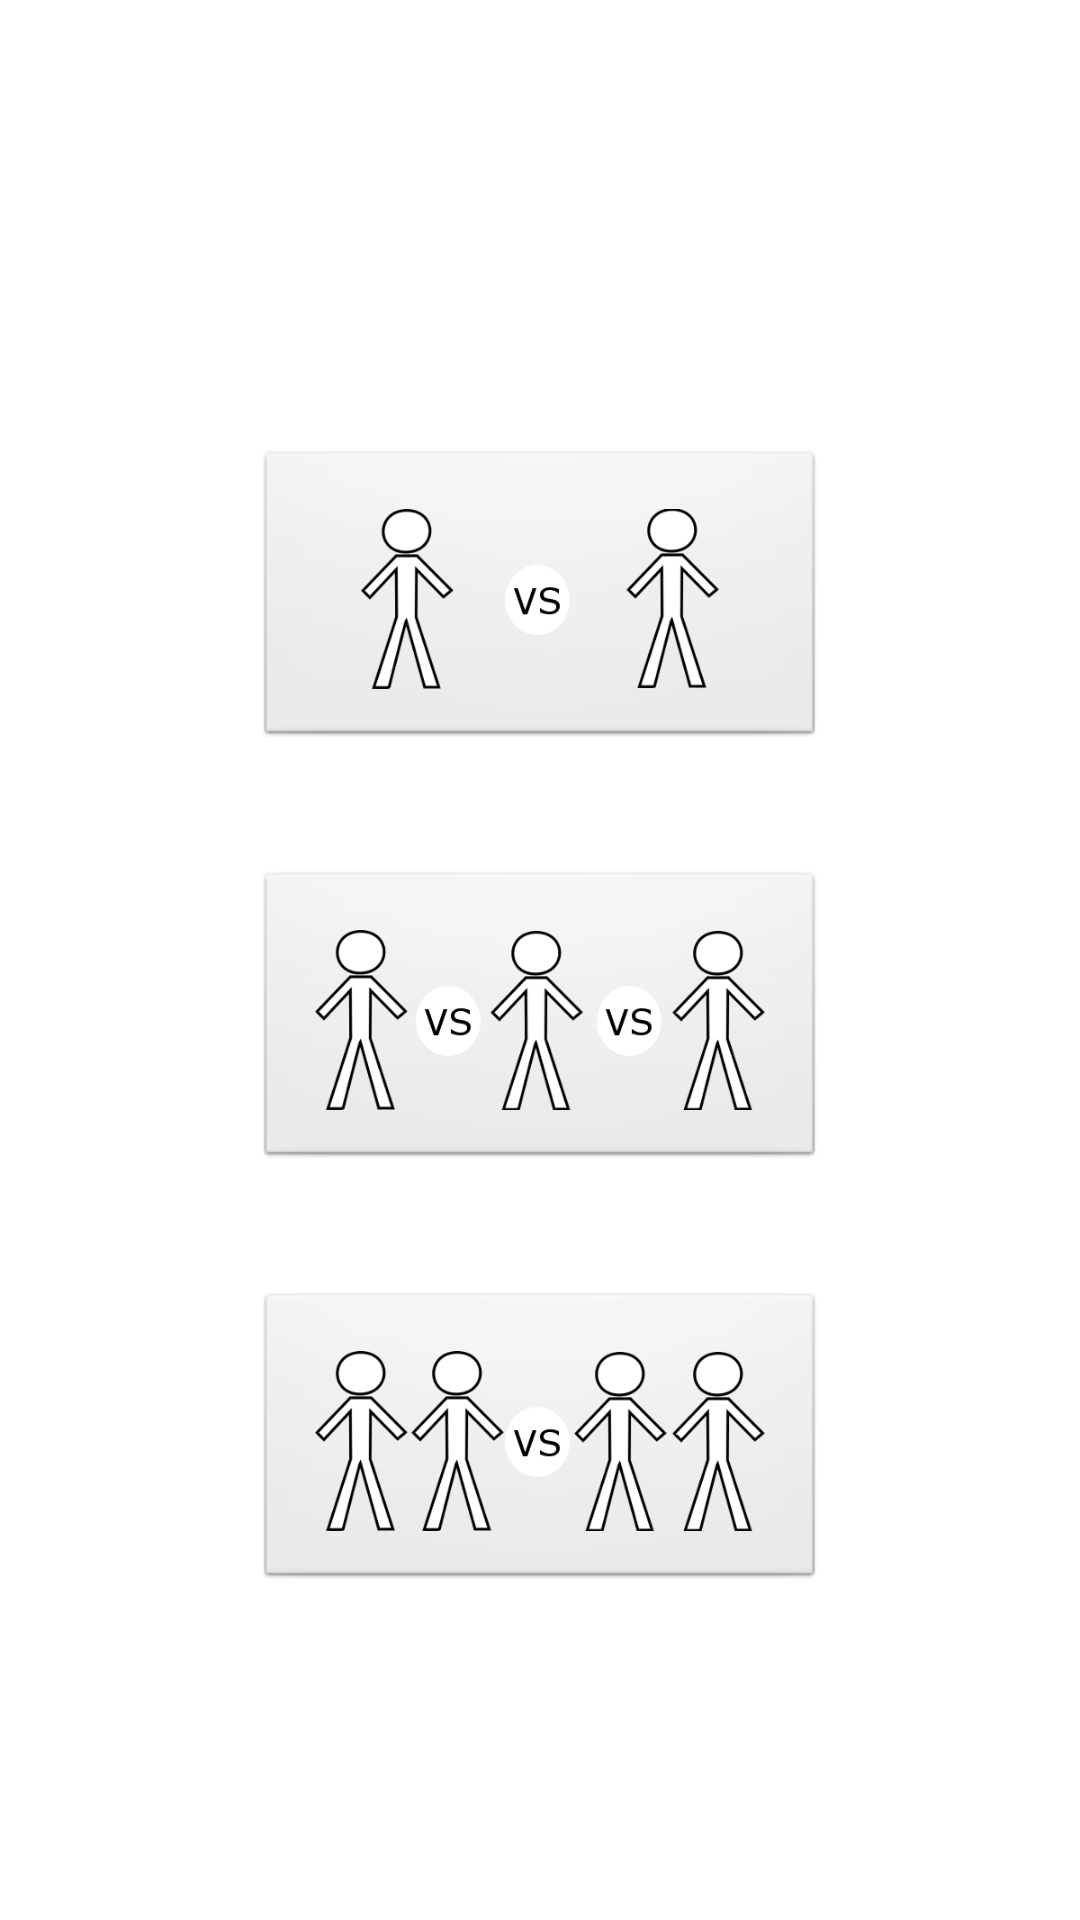

Produce the Android XML layout that renders to this screen, including the resource entries it uses.
<!-- AndroidManifest.xml: application theme AppTheme -->
<!-- res/layout/activity_main.xml -->
<androidx.drawerlayout.widget.DrawerLayout xmlns:android="http://schemas.android.com/apk/res/android"
    android:id="@+id/drawer_layout"
    android:layout_width="match_parent"
    android:layout_height="match_parent" >

    

    <RelativeLayout
        xmlns:android="http://schemas.android.com/apk/res/android"
        xmlns:tools="http://schemas.android.com/tools"
        android:layout_width="match_parent"
        android:layout_height="match_parent"
        tools:context=".MainActivity" >
<LinearLayout 
    android:layout_width="match_parent"
    android:layout_height="match_parent"
    android:gravity="center"
    android:orientation="vertical"
    android:background="@drawable/wood_texture"
    tools:context="${relativePackage}.${activityClass}" >

    <TextView
        android:layout_width="wrap_content"
        android:layout_height="wrap_content"
        style="@style/TextViewBig"
        android:text="@string/two_players" />

    <ImageButton
        android:src="@drawable/twoplayers"
        android:id="@+id/btTwoPlayers"
        android:layout_width="wrap_content"
        android:onClick="twoPlayersStart"
        style="@style/ImageButtonBig"/>
    
     <TextView
        android:layout_width="wrap_content"
        android:layout_height="wrap_content"
        style="@style/TextViewBig"
        android:text="@string/three_players" />

     <ImageButton
        android:src="@drawable/threeplayers"
        android:id="@+id/btThreePlayers"
        android:layout_width="wrap_content"
        android:onClick="threePlayersStart"
        style="@style/ImageButtonBig"
         />
    
     <TextView
        android:layout_width="wrap_content"
        android:layout_height="wrap_content"
        style="@style/TextViewBig"
        android:text="@string/four_players" />

     <ImageButton
        android:src="@drawable/fourplayers"
        android:id="@+id/btFourPlayers"
        android:layout_width="wrap_content"
        android:onClick="fourPlayersStart"
        style="@style/ImageButtonBig"/>

</LinearLayout>
</RelativeLayout>

    <FrameLayout
        android:id="@+id/content_frame"
        android:layout_width="match_parent"
        android:layout_height="match_parent" />

    

    <ListView
        android:id="@+id/left_drawer"
        style="@style/NavigationDrawer" />

</androidx.drawerlayout.widget.DrawerLayout>
<!-- resources referenced by this layout -->
<resources>
  <!-- drawable fourplayers: png bitmap (drawable-hdpi, 15384 bytes) -->
  <!-- drawable threeplayers: png bitmap (drawable-hdpi, 15195 bytes) -->
  <!-- drawable twoplayers: png bitmap (drawable-hdpi, 14420 bytes) -->
  <string name="four_players">Vierer</string>
  <string name="three_players">Dreier</string>
  <string name="two_players">Zwara</string>
  <style name="ImageButtonBig">
         <item name="android:padding">20dp</item>
          <item name="android:layout_height">100dp</item>
          <item name="android:scaleType">fitCenter</item>
          <item name="android:adjustViewBounds">true</item>
      </style>
  <style name="NavigationDrawer">
          <item name="android:id">@id/left_drawer</item>
          <item name="android:layout_width">240dp</item>
          <item name="android:layout_height">match_parent</item>
          <item name="android:layout_gravity">start</item>
          <item name="android:choiceMode">singleChoice</item>
          <item name="android:divider">@android:color/transparent</item>
          <item name="android:dividerHeight">0dp</item>
          <item name="android:background">#fff</item>
      </style>
  <style name="TextViewBig">
          <item name="android:typeface">sans</item>
          <item name="android:textStyle">bold</item>
          <item name="android:textSize">30sp</item>
      </style>
  <style name="AppTheme" parent="AppBaseTheme">
          <item name="android:textColor">#fff</item>
          <item name="android:actionBarStyle">@style/MyActionBar</item>
      <item name="android:actionBarTabStyle">@style/MyActionBarTabStyle</item>
      <item name="android:actionBarTabBarStyle">@style/MyActionBarTabBarStyle</item>
          <item name="android:icon">@android:color/transparent</item>
          
      </style>
  <style name="AppBaseTheme" parent="android:Theme.Light">
          
      </style>
  <style name="MyActionBar" parent="@android:style/Widget.Holo.Light.ActionBar">
          <item name="android:background">@drawable/log_texture</item>
          <item name="android:titleTextStyle">@style/TitleTextStyle</item>
    </style>
  <style name="MyActionBarTabStyle" parent="android:style/Widget.Holo.Light.ActionBar.TabBar">
      <item name="android:background">@drawable/tabselected</item>
      <item name="android:gravity">center</item>
  </style>
  <style name="MyActionBarTabBarStyle" parent="android:style/Widget.Holo.Light.ActionBar.TabBar">
          <item name="android:showDividers">none</item>
          
  </style>
  <!-- drawable log_texture: jpg bitmap (drawable-hdpi, 597947 bytes) -->
  <style name="TitleTextStyle">
      <item name="android:textColor">#fff</item>
      <item name="android:gravity">center</item>
      <item name="android:textSize">25sp</item>
    </style>
  <!-- drawable tabselected (drawable-hdpi) -->
  <?xml version="1.0" encoding="utf-8"?>
  <selector xmlns:android="http://schemas.android.com/apk/res/android">
      <item android:state_selected="true"
          android:drawable="@color/brown" />
      <item android:drawable="@color/brownlight" />
  </selector>
  <item name="brown" type="color">#937a5d</item>
  <item name="brownlight" type="color">#cc937a5d</item>
</resources>
